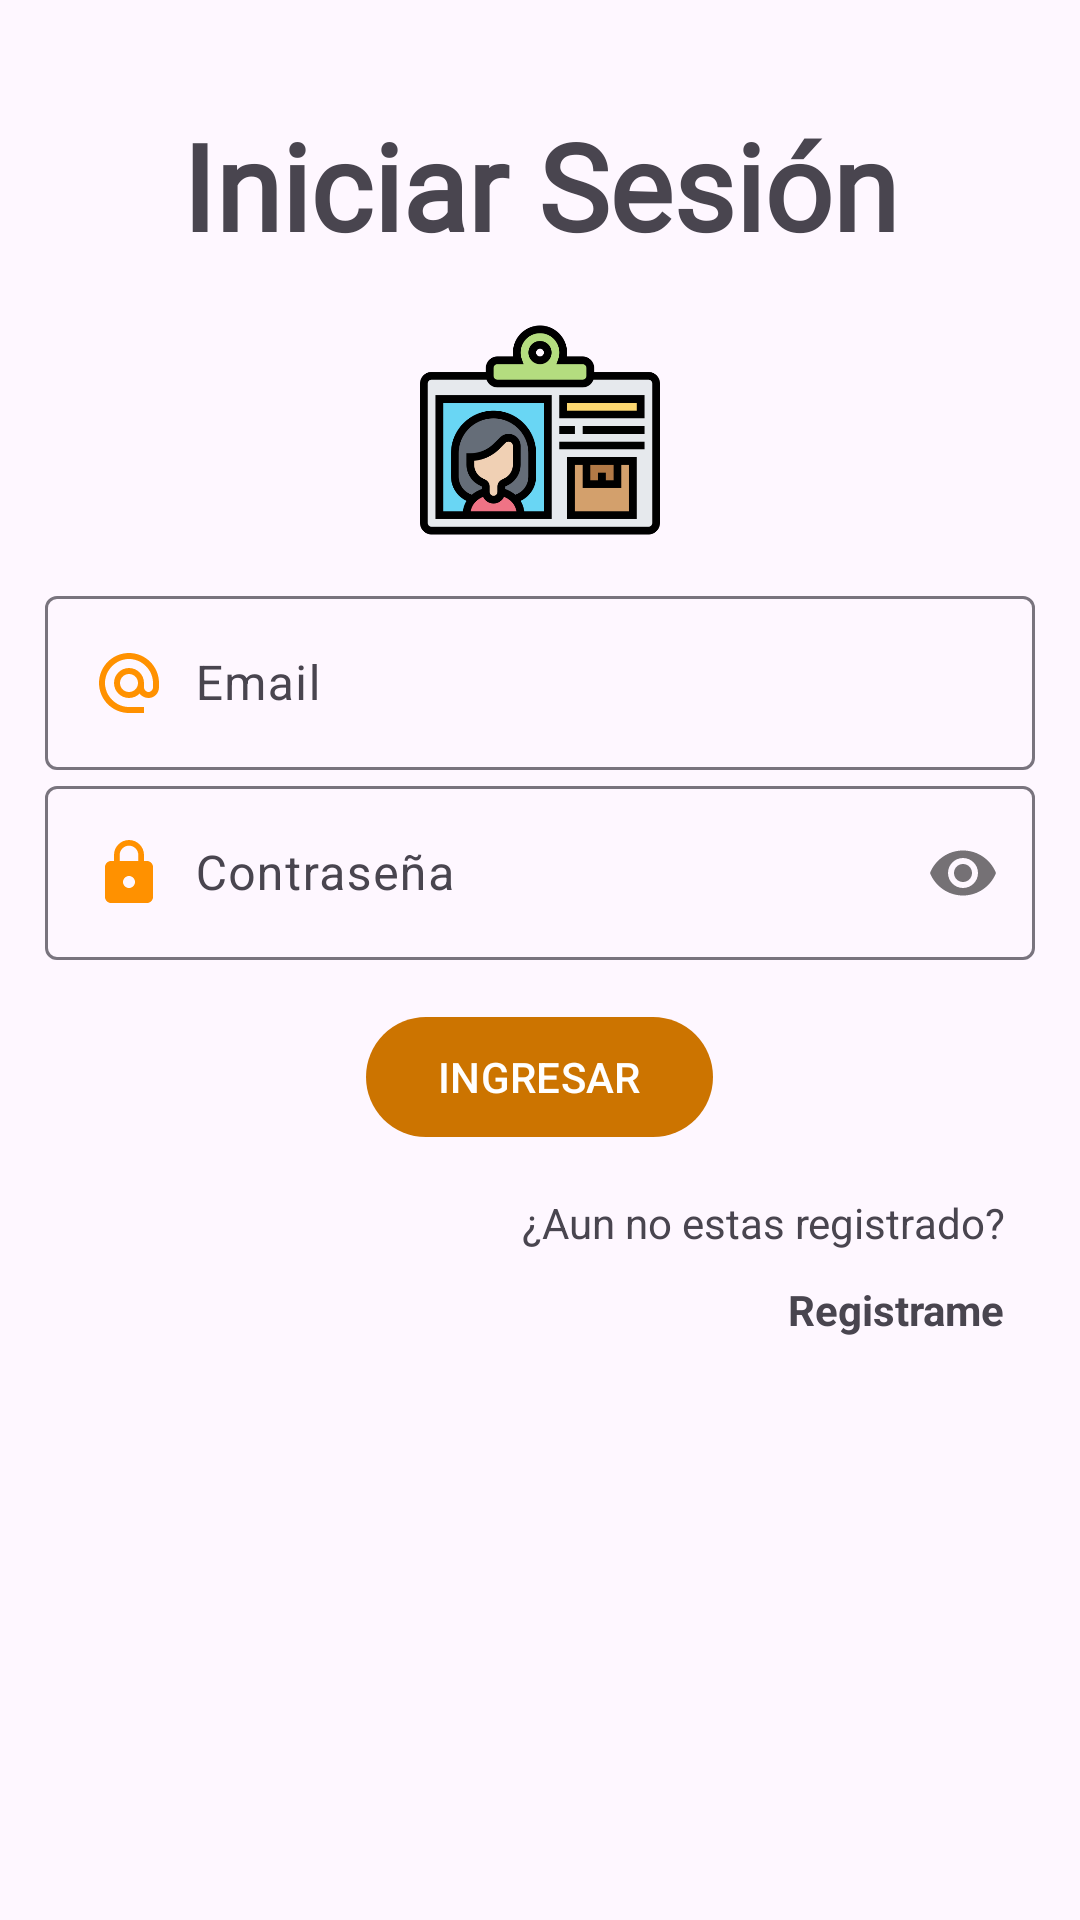

This screen was rendered from an Android layout file. Write that file and the resources it references.
<!-- AndroidManifest.xml: application theme Theme.SlopShop -->
<!-- res/layout/activity_login_administrador.xml -->
<?xml version="1.0" encoding="utf-8"?>
<RelativeLayout xmlns:android="http://schemas.android.com/apk/res/android"
    xmlns:app="http://schemas.android.com/apk/res-auto"
    xmlns:tools="http://schemas.android.com/tools"
    android:id="@+id/main"
    android:layout_width="match_parent"
    android:layout_height="match_parent"
    tools:context=".Administrador.LoginAdministradorActivity">
    
    <androidx.appcompat.widget.LinearLayoutCompat
        android:layout_width="match_parent"
        android:layout_height="wrap_content"
        android:orientation="vertical"
        android:padding="15dp">

        <TextView
            android:text="@string/txtLogin"
            android:layout_gravity="center"
            android:textSize="40sp"
            android:textStyle="bold"
            android:paddingTop="20dp"
            android:fontFamily="@font/handwrite"
            android:layout_width="wrap_content"
            android:layout_height="wrap_content"/>
        <androidx.appcompat.widget.AppCompatImageView
            android:layout_gravity="center"
            android:layout_marginTop="15dp"
            android:layout_marginBottom="10dp"
            android:src="@drawable/login_administrador"
            android:layout_width="80dp"
            android:layout_height="80dp"/>

        <com.google.android.material.textfield.TextInputLayout
            android:layout_width="match_parent"
            android:layout_height="wrap_content">
            <EditText
                android:id="@+id/etEmailA"
                android:hint="@string/Email"
                android:drawableStart="@drawable/ico_email"
                android:drawablePadding="10dp"
                android:inputType="textEmailAddress"
                android:layout_width="match_parent"
                android:layout_height="wrap_content"/>
        </com.google.android.material.textfield.TextInputLayout>

        <com.google.android.material.textfield.TextInputLayout
            android:layout_width="match_parent"
            android:layout_height="wrap_content"
            app:passwordToggleEnabled="true">
            <EditText
                android:id="@+id/etContrasenaA"
                android:hint="@string/Contrasena"
                android:inputType="textPassword"
                android:drawableStart="@drawable/ico_contrasena"
                android:drawablePadding="10dp"
                android:layout_width="match_parent"
                android:layout_height="wrap_content"/>
        </com.google.android.material.textfield.TextInputLayout>
        
        <com.google.android.material.button.MaterialButton
            android:id="@+id/btnLoginA"
            android:text="@string/btnLogin"
            android:textAllCaps="true"
            android:layout_marginTop="15dp"
            android:layout_gravity="center"
            android:layout_width="wrap_content"
            android:layout_height="wrap_content"/>

        <TextView
            android:text="@string/noCuenta"
            android:layout_gravity="end"
            android:layout_marginTop="15dp"
            android:layout_marginEnd="10dp"
            android:layout_width="wrap_content"
            android:layout_height="wrap_content"/>
        <TextView
            android:id="@+id/txtRegistrarA"
            android:text="@string/txtRegistrar"
            android:textStyle="bold"
            android:layout_gravity ="end"
            android:layout_marginTop="10dp"
            android:layout_marginEnd="10dp"
            android:layout_width="wrap_content"
            android:layout_height="wrap_content"/>


    </androidx.appcompat.widget.LinearLayoutCompat>

</RelativeLayout>
<!-- resources referenced by this layout -->
<resources>
  <!-- drawable ico_contrasena (drawable) -->
  <vector xmlns:android="http://schemas.android.com/apk/res/android" android:height="24dp" android:tint="#FF9100" android:viewportHeight="24" android:viewportWidth="24" android:width="24dp">
        
      <path android:fillColor="@android:color/white" android:pathData="M18,8h-1L17,6c0,-2.76 -2.24,-5 -5,-5S7,3.24 7,6v2L6,8c-1.1,0 -2,0.9 -2,2v10c0,1.1 0.9,2 2,2h12c1.1,0 2,-0.9 2,-2L20,10c0,-1.1 -0.9,-2 -2,-2zM12,17c-1.1,0 -2,-0.9 -2,-2s0.9,-2 2,-2 2,0.9 2,2 -0.9,2 -2,2zM15.1,8L8.9,8L8.9,6c0,-1.71 1.39,-3.1 3.1,-3.1 1.71,0 3.1,1.39 3.1,3.1v2z"/>
      
  </vector>
  <!-- drawable ico_email (drawable) -->
  <vector xmlns:android="http://schemas.android.com/apk/res/android" android:height="24dp" android:tint="#FF9100" android:viewportHeight="24" android:viewportWidth="24" android:width="24dp">
        
      <path android:fillColor="@android:color/white" android:pathData="M12,2C6.48,2 2,6.48 2,12s4.48,10 10,10h5v-2h-5c-4.34,0 -8,-3.66 -8,-8s3.66,-8 8,-8 8,3.66 8,8v1.43c0,0.79 -0.71,1.57 -1.5,1.57s-1.5,-0.78 -1.5,-1.57L17,12c0,-2.76 -2.24,-5 -5,-5s-5,2.24 -5,5 2.24,5 5,5c1.38,0 2.64,-0.56 3.54,-1.47 0.65,0.89 1.77,1.47 2.96,1.47 1.97,0 3.5,-1.6 3.5,-3.57L22,12c0,-5.52 -4.48,-10 -10,-10zM12,15c-1.66,0 -3,-1.34 -3,-3s1.34,-3 3,-3 3,1.34 3,3 -1.34,3 -3,3z"/>
      
  </vector>
  <!-- drawable login_administrador: png bitmap (drawable, 21398 bytes) -->
  <string name="Contrasena">Contraseña</string>
  <string name="Email">Email</string>
  <string name="btnLogin">Ingresar</string>
  <string name="noCuenta">¿Aun no estas registrado?</string>
  <string name="txtLogin">Iniciar Sesión</string>
  <string name="txtRegistrar">Registrame</string>
  <style name="Theme.SlopShop" parent="Base.Theme.SlopShop" />
  <style name="Base.Theme.SlopShop" parent="Theme.Material3.DayNight.NoActionBar">
          
          <item name="colorPrimary">@color/naranja_oscuro</item>
      </style>
  <color name="naranja_oscuro">#CC7400</color>
</resources>
